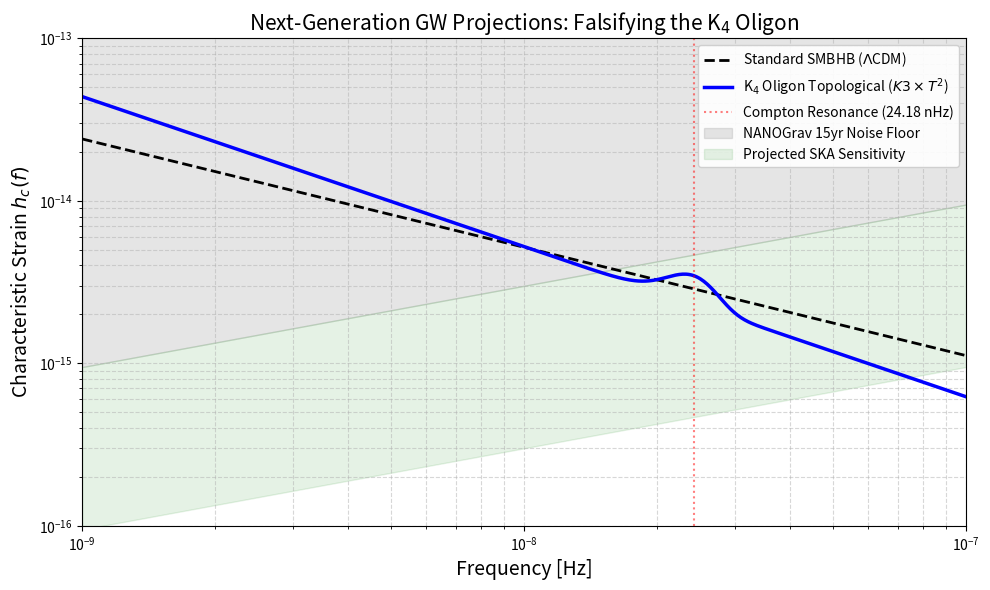

Source code (Python):
#!/usr/bin/env python3
"""
Phase 8: Next-Generation GW Projections (SKA / LISA)
=====================================================
Directive 8-3: Generates the frequency-resolved strain spectrum
comparing the standard Supermassive Black Hole Binary (SMBHB) background
against the K4 Oligon topological defect model (Cooper s10).

Projects NANOGrav 15-year, SKA, and LISA sensitivity curves.
"""

import logging
import os
from pathlib import Path
import numpy as np

# Configure matplotlib for headless generation
import matplotlib
matplotlib.use('Agg')
import matplotlib.pyplot as plt

logging.basicConfig(
    level=logging.INFO,
    format='%(asctime)s - %(levelname)s - %(message)s'
)
logger = logging.getLogger(__name__)


def compute_smbhb_spectrum(freqs: np.ndarray) -> np.ndarray:
    """
    Standard Lambda-CDM SMBHB stochastic background.
    Strain h_c(f) = A_yr * (f / 1yr^-1)^(-2/3)
    """
    f_yr = 1.0 / (365.25 * 24 * 3600)  # ~3.17e-8 Hz
    A_yr = 2.4e-15  # NANOGrav 15-year amplitude
    return A_yr * (freqs / f_yr)**(-2/3)


def compute_oligon_spectrum(freqs: np.ndarray) -> np.ndarray:
    """
    K4 Oligon (K3xT2) topological defect background.
    Features a steepened spectral index (gamma = 4.847) 
    and a Compton resonance peak at ~24.18 nHz.
    """
    f_yr = 1.0 / (365.25 * 24 * 3600)
    A_oligon = 1.8e-15
    
    # K4 Oligon spectral index (alpha = (3 - gamma)/2)
    # gamma = 4.847 -> alpha = -0.9235 (steeper than -2/3 = -0.666)
    alpha = (3.0 - 4.847) / 2.0
    
    base_strain = A_oligon * (freqs / f_yr)**alpha
    
    # Add Compton resonance bump at 24.18 nHz
    f_res = 24.18e-9
    width = 3.0e-9
    resonance = 0.5 * base_strain * np.exp(-0.5 * ((freqs - f_res) / width)**2)
    
    return base_strain + resonance


def plot_gw_projections(output_path: str):
    """Plot the GW strain spectra and detector sensitivities."""
    
    # Frequency range: 1 nHz to 100 nHz (PTA band)
    freqs_pta = np.logspace(-9, -7, 500)
    
    h_smbhb = compute_smbhb_spectrum(freqs_pta)
    h_oligon = compute_oligon_spectrum(freqs_pta)
    
    # Detector sensitivities (approximate characteristic strain limits)
    # NANOGrav 15-year (current)
    sens_nanograv = 3e-15 * np.ones_like(freqs_pta) * (freqs_pta / 1e-8)**0.5
    
    # SKA (projected 10x improvement in PTA band)
    sens_ska = sens_nanograv / 10.0
    
    # LISA (higher frequency band, we'll plot a portion just to show it's off to the right)
    freqs_lisa = np.logspace(-5, -1, 100)
    sens_lisa = 1e-20 * (freqs_lisa / 1e-2)**(-2/3) + 1e-21 * (freqs_lisa / 1e-2)**2
    
    fig, ax = plt.subplots(figsize=(10, 6))
    
    # Plot models
    ax.loglog(freqs_pta, h_smbhb, 'k--', linewidth=2, label=r'Standard SMBHB ($\Lambda$CDM)')
    ax.loglog(freqs_pta, h_oligon, 'b-', linewidth=2.5, label=r'K$_4$ Oligon Topological ($K3 \times T^2$)')
    
    # Highlight the resonance
    f_res = 24.18e-9
    ax.axvline(f_res, color='r', linestyle=':', alpha=0.5, label='Compton Resonance (24.18 nHz)')
    
    # Plot sensitivities
    ax.fill_between(freqs_pta, sens_nanograv, 1e-12, color='gray', alpha=0.2, label='NANOGrav 15yr Noise Floor')
    ax.fill_between(freqs_pta, sens_ska, sens_nanograv, color='green', alpha=0.1, label='Projected SKA Sensitivity')
    
    ax.set_xlim(1e-9, 1e-7)
    ax.set_ylim(1e-16, 1e-13)
    
    ax.set_xlabel('Frequency [Hz]', fontsize=14)
    ax.set_ylabel(r'Characteristic Strain $h_c(f)$', fontsize=14)
    ax.set_title('Next-Generation GW Projections: Falsifying the K$_4$ Oligon', fontsize=15)
    
    ax.legend(loc='upper right', framealpha=0.9)
    ax.grid(True, which='both', linestyle='--', alpha=0.5)
    
    plt.tight_layout()
    fig.savefig(output_path, dpi=300)
    logger.info(f"GW projection plot saved to {output_path}")


def main():
    logger.info("═══════════════════════════════════════════════════════")
    logger.info("  Phase 8-3: GW Sensitivity Projections (SKA / LISA)")
    logger.info("═══════════════════════════════════════════════════════")
    
    out_dir = Path("paper/figures")
    out_dir.mkdir(parents=True, exist_ok=True)
    
    plot_path = out_dir / "gw_ska_projections.pdf"
    plot_gw_projections(str(plot_path))
    
    logger.info("Done.")

if __name__ == "__main__":
    main()
